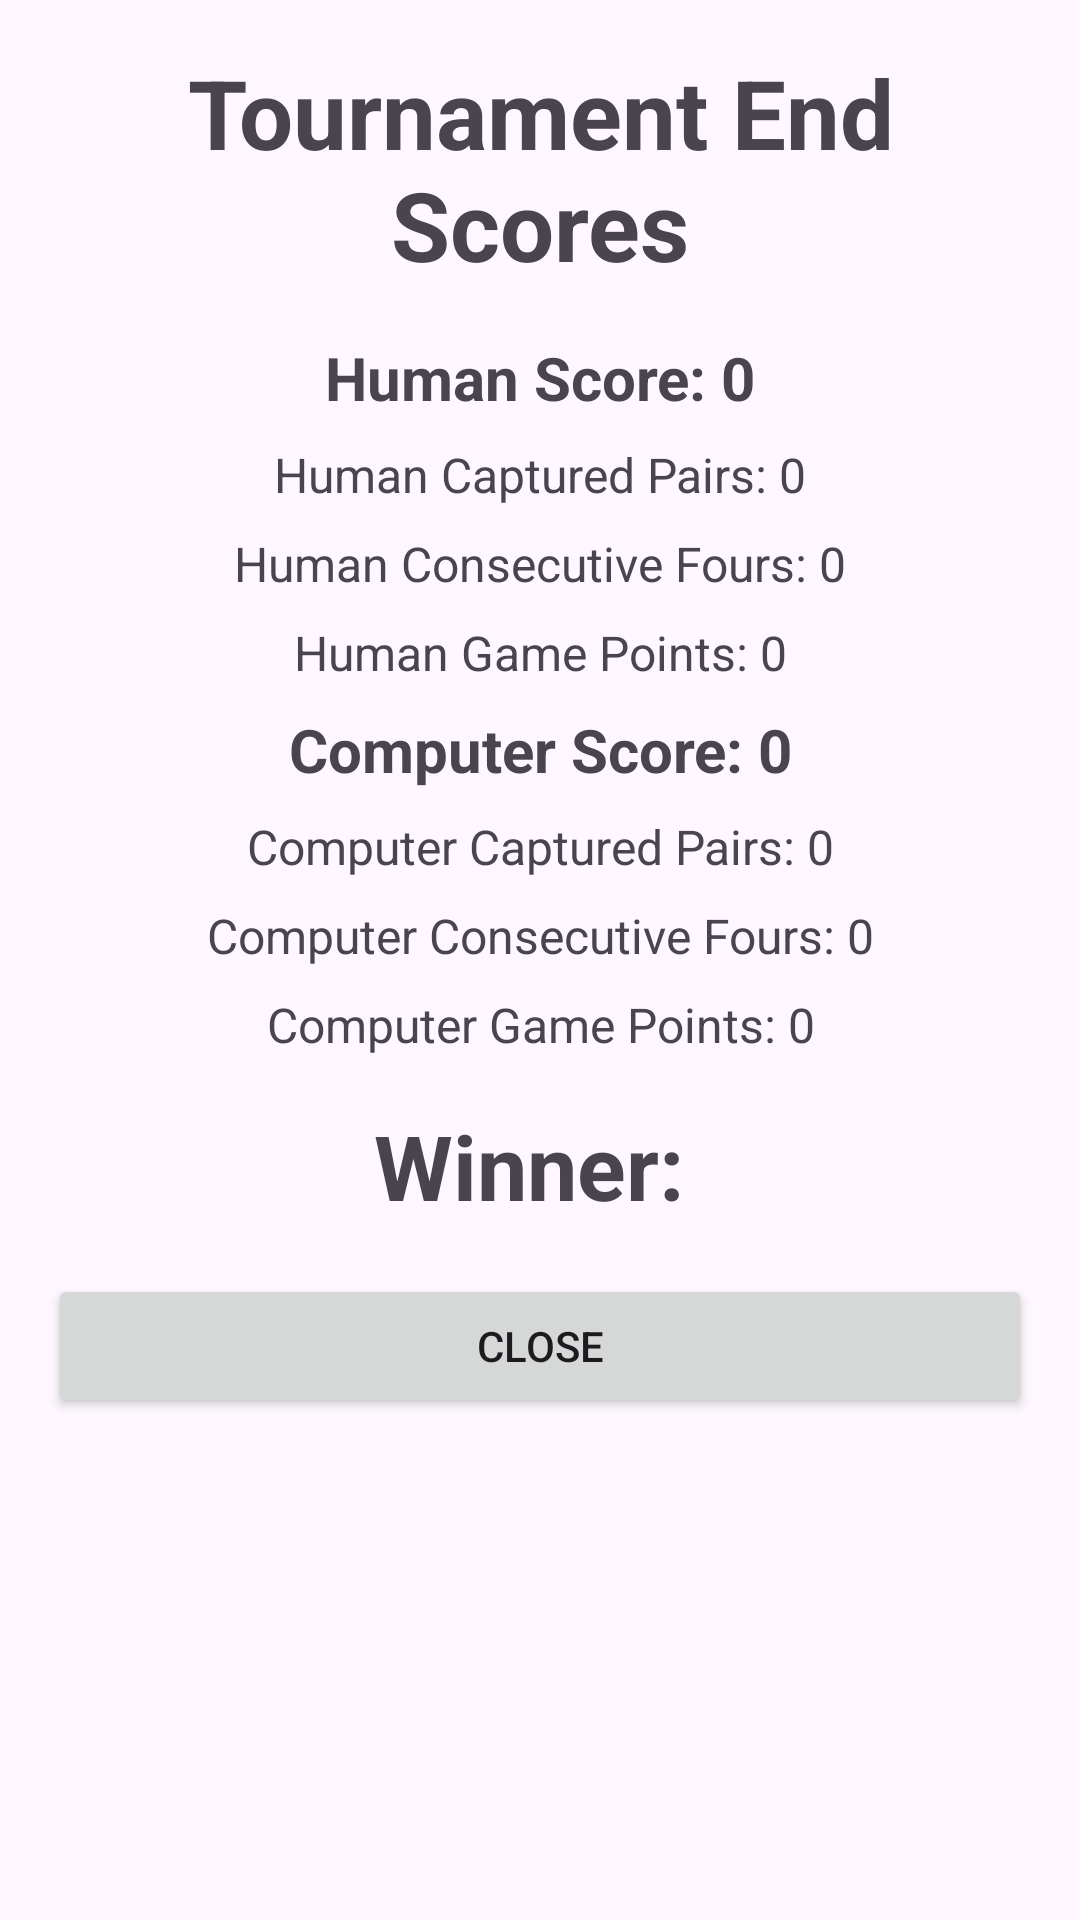

Layout XML and referenced resources for this Android screen:
<!-- AndroidManifest.xml: application theme Theme.PENTE_JAVA -->
<!-- res/layout/tournament_end_dialog.xml -->
<?xml version="1.0" encoding="utf-8"?>
<LinearLayout xmlns:android="http://schemas.android.com/apk/res/android"
    android:layout_width="match_parent"
    android:layout_height="wrap_content"
    android:orientation="vertical"
    android:padding="16dp">

    <TextView
        android:layout_width="match_parent"
        android:layout_height="wrap_content"
        android:text="Tournament End Scores"
        android:textSize="32sp"
        android:gravity="center"
        android:textStyle="bold"
        android:layout_marginBottom="16dp" />

    <TextView
        android:layout_width="match_parent"
        android:layout_height="wrap_content"
        android:id="@+id/humanScore"
        android:text="Human Score: 0"
        android:textStyle="bold"
        android:textSize="20sp"
        android:gravity="center"
        android:layout_marginBottom="8dp" />



    <TextView
        android:layout_width="match_parent"
        android:layout_height="wrap_content"
        android:id="@+id/humanCapturedPairs"
        android:text="Human Captured Pairs: 0"
        android:textSize="16sp"
        android:gravity="center"
        android:layout_marginBottom="8dp" />

    <TextView
        android:layout_width="match_parent"
        android:layout_height="wrap_content"
        android:id="@+id/humanConsecutiveFours"
        android:text="Human Consecutive Fours: 0"
        android:textSize="16sp"
        android:gravity="center"
        android:layout_marginBottom="8dp" />

    <TextView
        android:layout_width="match_parent"
        android:layout_height="wrap_content"
        android:id="@+id/humanGamePoints"
        android:text="Human Game Points: 0"
        android:textSize="16sp"
        android:gravity="center"
        android:layout_marginBottom="8dp" />

    <TextView
        android:layout_width="match_parent"
        android:layout_height="wrap_content"
        android:id="@+id/computerScore"
        android:text="Computer Score: 0"
        android:textStyle="bold"
        android:textSize="20sp"
        android:gravity="center"
        android:layout_marginBottom="8dp" />

    <TextView
        android:layout_width="match_parent"
        android:layout_height="wrap_content"
        android:id="@+id/computerCapturedPairs"
        android:text="Computer Captured Pairs: 0"
        android:textSize="16sp"
        android:gravity="center"
        android:layout_marginBottom="8dp" />

    <TextView
        android:layout_width="match_parent"
        android:layout_height="wrap_content"
        android:id="@+id/computerConsecutiveFours"
        android:text="Computer Consecutive Fours: 0"
        android:textSize="16sp"
        android:gravity="center"
        android:layout_marginBottom="8dp" />

    <TextView
        android:layout_width="match_parent"
        android:layout_height="wrap_content"
        android:id="@+id/computerGamePoints"
        android:text="Computer Game Points: 0"
        android:textSize="16sp"
        android:gravity="center"
        android:layout_marginBottom="16dp" />

    <TextView
        android:layout_width="match_parent"
        android:layout_height="wrap_content"
        android:id="@+id/winnerText"
        android:text="Winner: "
        android:textSize="30dp"
        android:textStyle="bold"
        android:gravity="center" />

    <Button
        android:layout_width="match_parent"
        android:layout_height="wrap_content"
        android:id="@+id/closeButton"
        android:text="Close"
        android:layout_marginTop="16dp" />

</LinearLayout>
<!-- resources referenced by this layout -->
<resources>
  <style name="Theme.PENTE_JAVA" parent="Base.Theme.PENTE_JAVA" />
  <style name="Base.Theme.PENTE_JAVA" parent="Theme.Material3.DayNight.NoActionBar">
          
          
  
          <item name="colorPrimary">@color/green</item>
          <item name="colorSecondary">@color/yellow</item>
  
      </style>
  <color name="green">#08490D</color>
  <color name="yellow">#90983A</color>
</resources>
